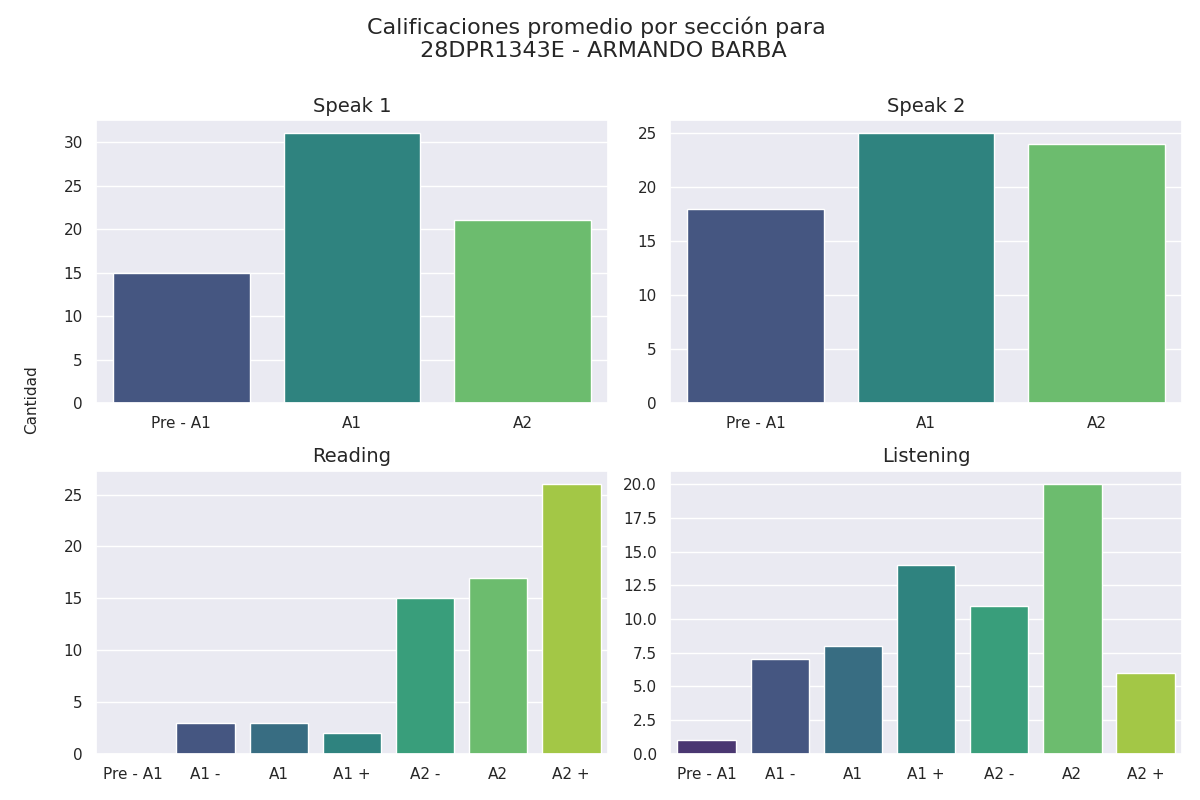

Data behind this chart, as committed beside it:
Sección, Calificación, Cantidad de alumnos con esa calificación
speak 1, Pre - A1, 15
speak 1, A1, 31
speak 1, A2, 21
speak 2, Pre - A1, 18
speak 2, A1, 25
speak 2, A2, 24
reading, Pre - A1, 0
reading, A1 -, 3
reading, A1, 3
reading, A1 +, 2
reading, A2 -, 15
reading, A2, 17
reading, A2 +, 26
listening, Pre - A1, 1
listening, A1 -, 7
listening, A1, 8
listening, A1 +, 14
listening, A2 -, 11
listening, A2, 20
listening, A2 +, 6
